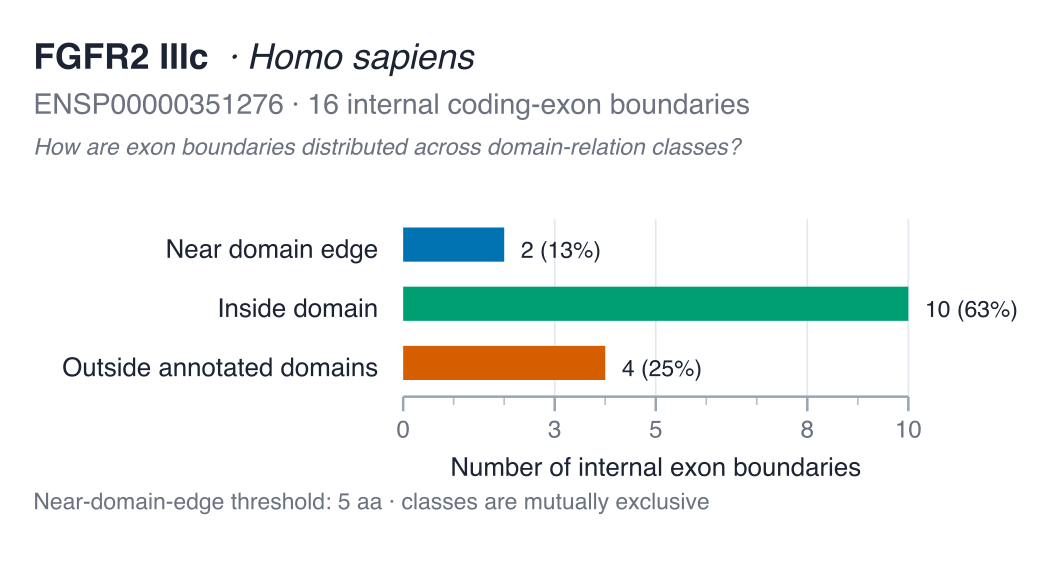

The file beside this chart, header and first rows:
transition	boundary_position_aa	left_exon	right_exon	nearest_domain_instance_id	nearest_domain_accession	nearest_domain_label	nearest_domain_start	nearest_domain_end	nearest_edge	nearest_edge_position	signed_distance_aa	absolute_distance_aa	boundary_class
E1 → E2	55	E1	E2	IPR007110:45-110	IPR007110	Ig1	45	110	start	45	10	10	inside_domain
E2 → E3	91	E2	E3	IPR007110:45-110	IPR007110	Ig1	45	110	end	110	-19	19	inside_domain
E3 → E4	137	E3	E4	IPR007110:45-110	IPR007110	Ig1	45	110	end	110	27	27	outside_annotated_domains
E4 → E5	160	E4	E5	IPR013098:171-248	IPR013098	Ig2	171	248	start	171	-11	11	outside_annotated_domains
E5 → E6	201	E5	E6	IPR013098:171-248	IPR013098	Ig2	171	248	start	171	30	30	inside_domain
E6 → E7	265	E6	E7	IPR007110:266-346	IPR007110	Ig3	266	346	start	266	-1	1	near_domain_edge
E7 → E8	302	E7	E8	IPR007110:266-346	IPR007110	Ig3	266	346	start	266	36	36	inside_domain
E8 → E9	343	E8	E9	IPR007110:266-346	IPR007110	Ig3	266	346	end	346	-3	3	near_domain_edge
E9 → E10	393	E9	E10	IPR001245:437-770	IPR001245	kinase	437	770	start	437	-44	44	outside_annotated_domains
E10 → E11	461	E10	E11	IPR001245:437-770	IPR001245	kinase	437	770	start	437	24	24	inside_domain
E11 → E12	510	E11	E12	IPR001245:437-770	IPR001245	kinase	437	770	start	437	73	73	inside_domain
E12 → E13	574	E12	E13	IPR001245:437-770	IPR001245	kinase	437	770	start	437	137	137	inside_domain
E13 → E14	615	E13	E14	IPR001245:437-770	IPR001245	kinase	437	770	end	770	-155	155	inside_domain
E14 → E15	672	E14	E15	IPR001245:437-770	IPR001245	kinase	437	770	end	770	-98	98	inside_domain
E15 → E16	698	E15	E16	IPR001245:437-770	IPR001245	kinase	437	770	end	770	-72	72	inside_domain
E16 → E17	787	E16	E17	IPR001245:437-770	IPR001245	kinase	437	770	end	770	17	17	outside_annotated_domains
